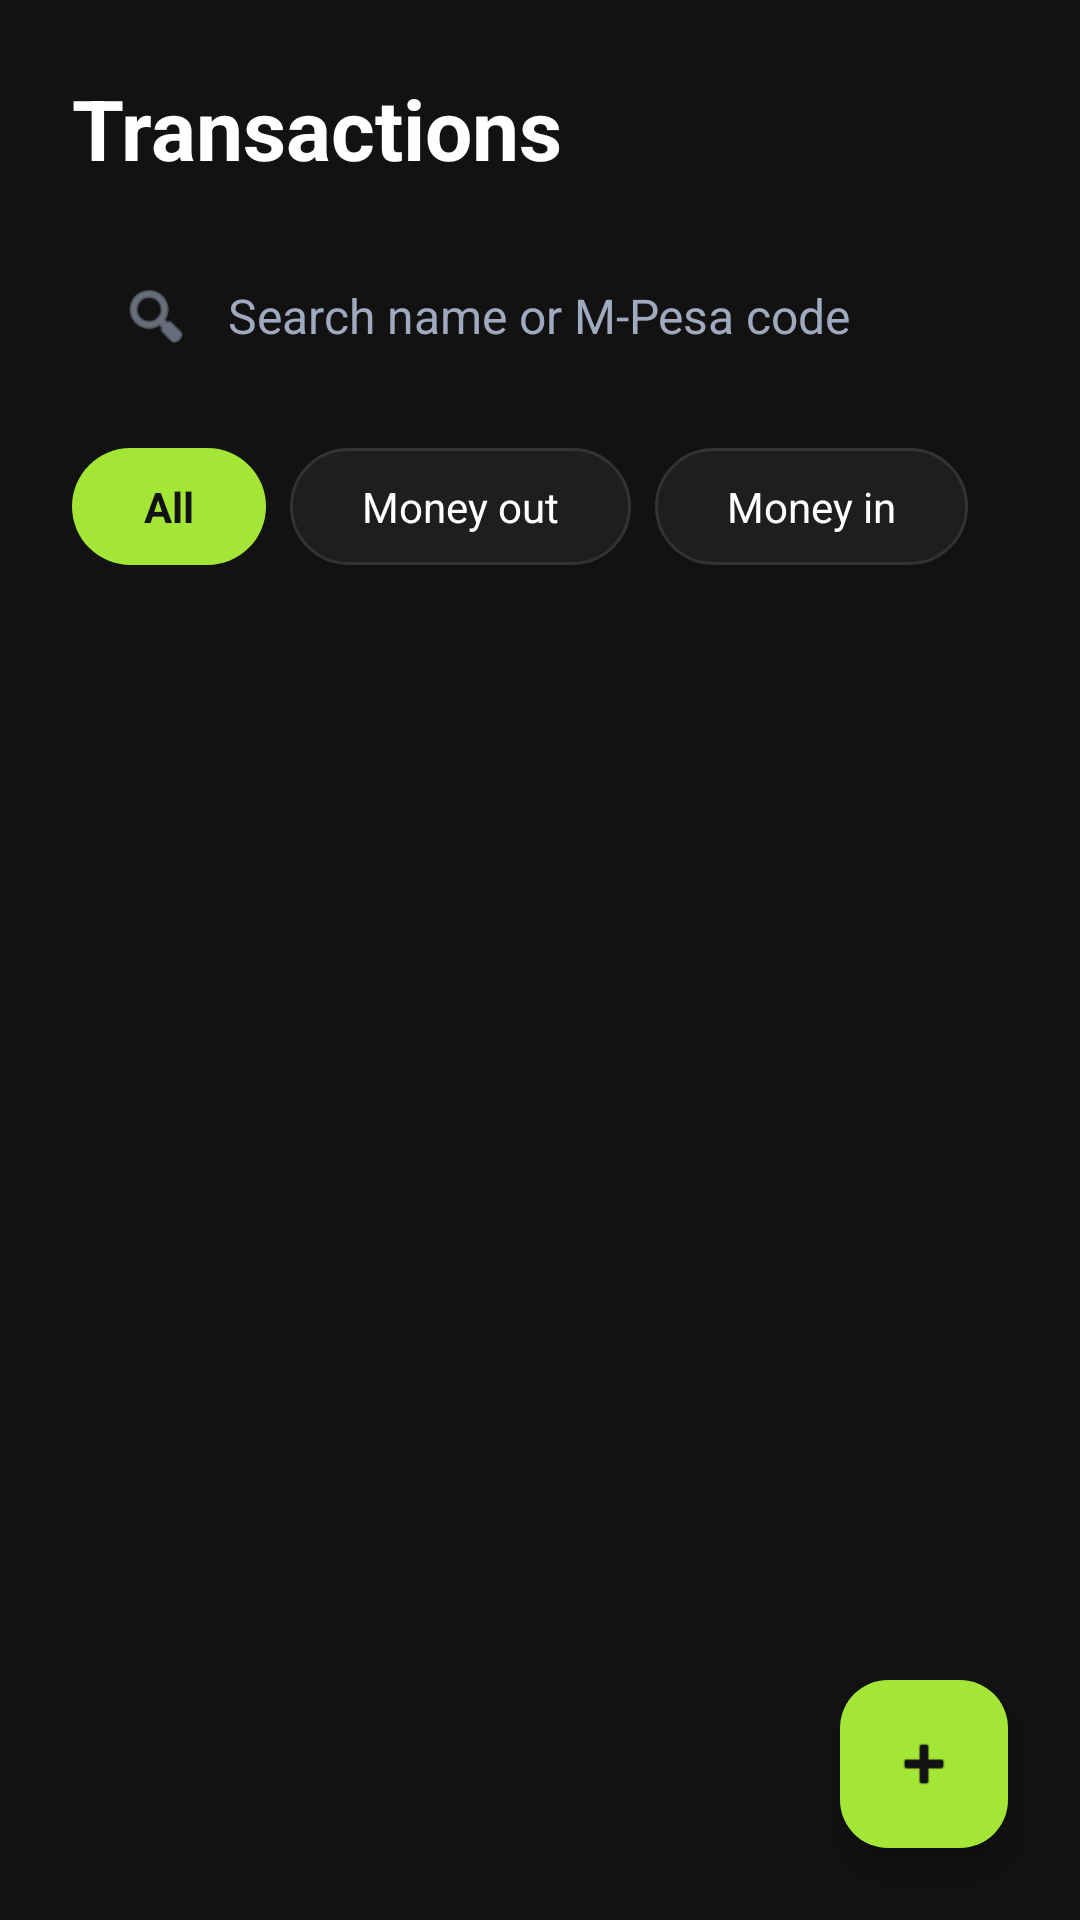

Write the Android layout XML for this screen, with the resource values it uses.
<!-- AndroidManifest.xml: application theme Theme.MPesaExpenseTracker -->
<!-- res/layout/fragment_transactions.xml -->
<?xml version="1.0" encoding="utf-8"?>
<androidx.coordinatorlayout.widget.CoordinatorLayout 
    xmlns:android="http://schemas.android.com/apk/res/android"
    xmlns:app="http://schemas.android.com/apk/res-auto"
    android:layout_width="match_parent"
    android:layout_height="match_parent"
    android:background="@android:color/transparent">

    <LinearLayout
        android:layout_width="match_parent"
        android:layout_height="match_parent"
        android:orientation="vertical"
        android:paddingBottom="80dp">

        <TextView
            android:layout_width="match_parent"
            android:layout_height="wrap_content"
            android:text="Transactions"
            android:textSize="28sp"
            android:textStyle="bold"
            android:textColor="#FFFFFF"
            android:paddingHorizontal="24dp"
            android:paddingTop="24dp"
            android:paddingBottom="16dp" />

        
        <androidx.cardview.widget.CardView
            android:layout_width="match_parent"
            android:layout_height="56dp"
            android:layout_marginHorizontal="24dp"
            app:cardCornerRadius="16dp"
            app:cardElevation="0dp"
            app:cardBackgroundColor="@android:color/transparent">
            <LinearLayout
                android:layout_width="match_parent"
                android:layout_height="match_parent"
                android:orientation="horizontal"
                android:gravity="center_vertical"
                android:paddingHorizontal="16dp"
                android:background="@drawable/bg_glass_search">
                <ImageView
                    android:layout_width="24dp"
                    android:layout_height="24dp"
                    android:src="@android:drawable/ic_menu_search"
                    app:tint="#A0AABF" />
                <EditText
                    android:id="@+id/etSearch"
                    android:layout_width="match_parent"
                    android:layout_height="match_parent"
                    android:background="@android:color/transparent"
                    android:hint="Search name or M-Pesa code"
                    android:textColorHint="#A0AABF"
                    android:paddingStart="12dp"
                    android:textSize="16sp"
                    android:textColor="#FFFFFF" />
            </LinearLayout>
        </androidx.cardview.widget.CardView>

        
        <HorizontalScrollView
            android:layout_width="match_parent"
            android:layout_height="wrap_content"
            android:scrollbars="none"
            android:paddingTop="16dp"
            android:paddingBottom="16dp">
            <LinearLayout
                android:layout_width="wrap_content"
                android:layout_height="wrap_content"
                android:orientation="horizontal"
                android:paddingHorizontal="24dp">
                
                <TextView
                    android:id="@+id/pillAll"
                    android:layout_width="wrap_content"
                    android:layout_height="wrap_content"
                    android:text="All"
                    android:background="@drawable/bg_pill_active_dark"
                    android:paddingHorizontal="24dp"
                    android:paddingVertical="10dp"
                    android:textColor="#121212"
                    android:textStyle="bold" />
                    
                <TextView
                    android:id="@+id/pillOut"
                    android:layout_width="wrap_content"
                    android:layout_height="wrap_content"
                    android:text="Money out"
                    android:background="@drawable/bg_pill_inactive_dark"
                    android:paddingHorizontal="24dp"
                    android:paddingVertical="10dp"
                    android:textColor="#FFFFFF"
                    android:layout_marginStart="8dp" />
                    
                <TextView
                    android:id="@+id/pillIn"
                    android:layout_width="wrap_content"
                    android:layout_height="wrap_content"
                    android:text="Money in"
                    android:background="@drawable/bg_pill_inactive_dark"
                    android:paddingHorizontal="24dp"
                    android:paddingVertical="10dp"
                    android:textColor="#FFFFFF"
                    android:layout_marginStart="8dp" />
            </LinearLayout>
        </HorizontalScrollView>

        <androidx.recyclerview.widget.RecyclerView
            android:id="@+id/rvTransactions"
            android:layout_width="match_parent"
            android:layout_height="0dp"
            android:layout_weight="1"
            android:clipToPadding="false"
            android:paddingHorizontal="24dp"
            android:paddingBottom="100dp" />
    </LinearLayout>

    
    <com.google.android.material.floatingactionbutton.FloatingActionButton
        android:id="@+id/fabAdd"
        android:layout_width="wrap_content"
        android:layout_height="wrap_content"
        android:layout_gravity="bottom|end"
        android:layout_margin="24dp"
        android:src="@android:drawable/ic_input_add"
        app:tint="#121212"
        app:backgroundTint="#A3E635" />
</androidx.coordinatorlayout.widget.CoordinatorLayout>
<!-- resources referenced by this layout -->
<resources>
  <!-- drawable bg_pill_active_dark (drawable) -->
  <?xml version="1.0" encoding="utf-8"?>
  <shape xmlns:android="http://schemas.android.com/apk/res/android">
      <solid android:color="#A3E635" />
      <corners android:radius="24dp" />
  </shape>
  <!-- drawable bg_pill_inactive_dark (drawable) -->
  <?xml version="1.0" encoding="utf-8"?>
  <shape xmlns:android="http://schemas.android.com/apk/res/android">
      <solid android:color="#1E1E1E" />
      <corners android:radius="24dp" />
      <stroke android:width="1dp" android:color="#333333" />
  </shape>
  <style name="Theme.MPesaExpenseTracker" parent="Theme.Material3.Dark.NoActionBar">
          <item name="colorPrimary">#A3E635</item> 
          <item name="colorPrimaryDark">#000000</item>
          <item name="colorSecondary">#F97316</item> 
          <item name="android:windowBackground">#121212</item> 
          <item name="android:statusBarColor">#121212</item>
      </style>
</resources>
